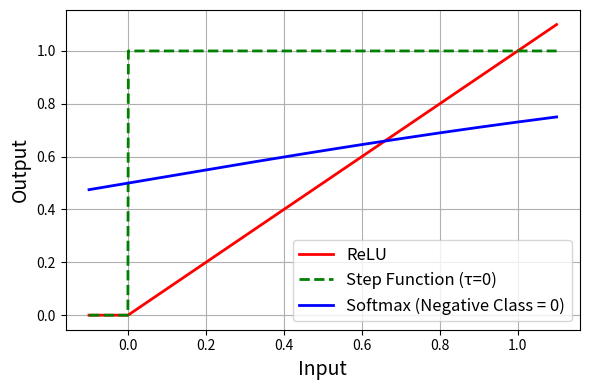

Source code (Python):
import numpy as np
import matplotlib.pyplot as plt

# Define activation functions
def relu(x):
    return np.maximum(0, x)

def softmax(x):
    """Compute softmax probabilities for the positive class."""
    # x is a series of probabilities for the positive class
    #assume the negative class has a constant score of 0
    # return the softmax probabilities for the positive class only
    exp = np.exp(x)
    softmaxes = exp / (exp+1)
    return softmaxes

def tanh(x):
    return np.tanh(x)

def leaky_relu(x, alpha=0.01):
    return np.where(x > 0, x, alpha * x)

def step_function(x, tau=0):
    return np.where(x > tau, 1, 0)

def sigmoid(x):
    return 1 / (1 + np.exp(-x))

def derivativeofsigmoid(x):
    return sigmoid(x) * (1 - sigmoid(x))

# Generate input values between -1 and 1
x = np.linspace(-0.1, 1.1, 1000)

# Evaluate activation functions
relu_output = relu(x)
tanh_output = tanh(x)
leaky_relu_output = leaky_relu(x)
step_output = step_function(x, tau=0)  # You can adjust tau as needed
sigmoid_output = sigmoid(x)

# For Softmax, compute the probability of the positive class
# Assume the negative class has a constant score of 0
scores = np.vstack((x, np.zeros_like(x)))  # Positive class scores and negative class scores
softmax_probs = np.array([softmax(score) for score in scores.T])  # Transpose to iterate over columns
softmax_positive = softmax_probs[:, 0]  # Extract positive class probabilities

# Plot all activation functions in one plot
plt.figure(figsize=(6, 4))
plt.plot(x, relu_output, label='ReLU', color='red',linewidth=2)
plt.plot(x, step_output, label='Step Function (τ=0)', color='green', linestyle='--',linewidth=2)
plt.plot(x, softmax_positive, label='Softmax (Negative Class = 0)', color='blue',linewidth=2)
# plt.plot(x, sigmoid_output, label='Sigmoid', color='purple',linewidth=2)
plt.xlabel('Input', fontsize=14)
plt.ylabel('Output', fontsize=14)
plt.legend(fontsize=12)
plt.grid(True)
plt.tight_layout()
plt.savefig('activation_functions.png')
plt.show()
plt.close()
